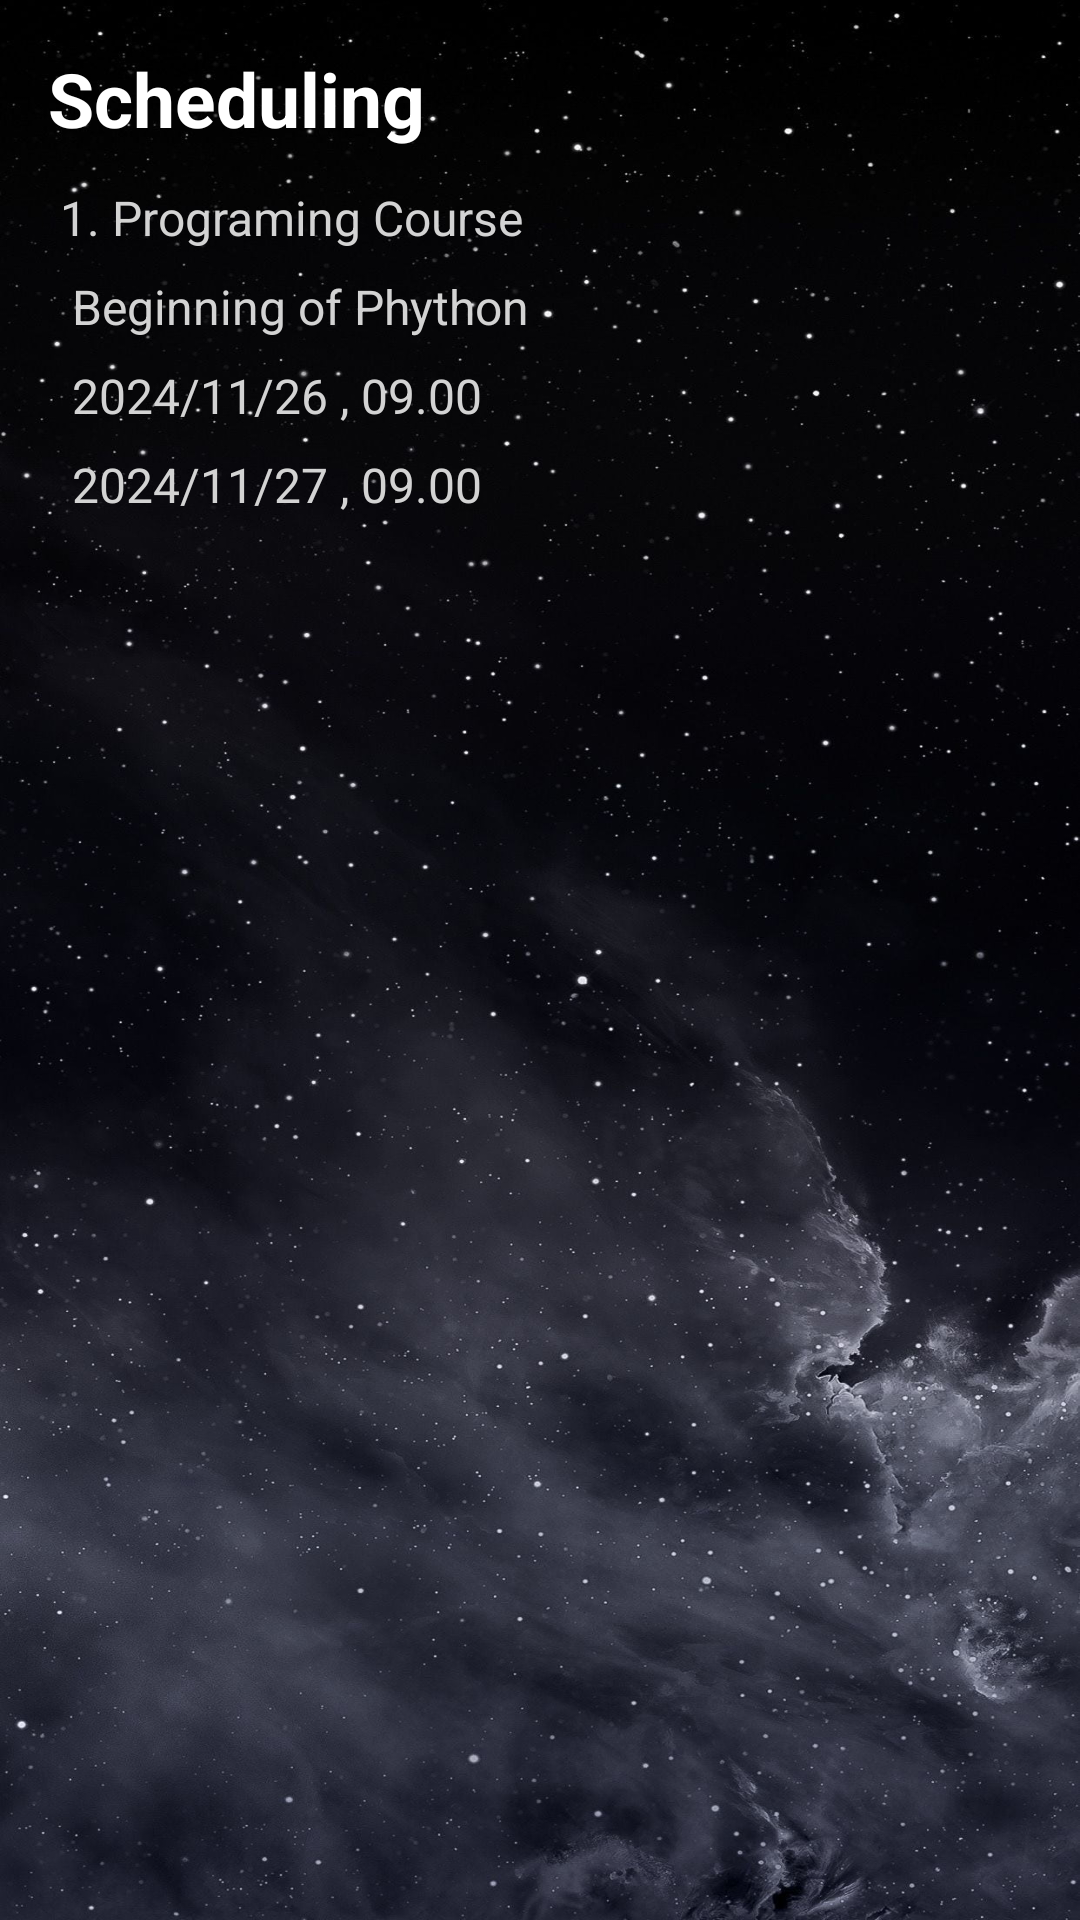

Reconstruct the res/layout file that produces this screen, plus the resources it refers to.
<!-- AndroidManifest.xml: application theme Theme.SkillsExchangeMobileApp -->
<!-- res/layout/activity_view_all_courses.xml -->
<?xml version="1.0" encoding="utf-8"?>
<ScrollView xmlns:android="http://schemas.android.com/apk/res/android"
    android:layout_width="match_parent"
    android:layout_height="match_parent"
    android:background="@drawable/background_image"
    android:padding="16dp">

    <LinearLayout
        android:layout_width="match_parent"
        android:layout_height="wrap_content"
        android:orientation="vertical">

        <TextView
            android:id="@+id/schedulingTitle"
            android:layout_width="match_parent"
            android:layout_height="wrap_content"
            android:paddingBottom="12dp"
            android:text="Scheduling"
            android:textColor="@color/white"
            android:textSize="25sp"
            android:textStyle="bold" />

        <TextView
            android:id="@+id/CourseTitle"
            android:layout_width="match_parent"
            android:layout_height="wrap_content"
            android:paddingBottom="8dp"
            android:text=" 1. Programing Course"
            android:textColor="@color/light_gray"
            android:textSize="16sp" />

        <TextView
            android:id="@+id/CoursesDescription"
            android:layout_width="match_parent"
            android:layout_height="wrap_content"
            android:paddingBottom="8dp"
            android:text="  Beginning of Phython"
            android:textColor="@color/light_gray"
            android:textSize="16sp" />

        <TextView
            android:id="@+id/StartDateandTime"
            android:layout_width="match_parent"
            android:layout_height="wrap_content"
            android:paddingBottom="8dp"
            android:text="  2024/11/26 , 09.00"
            android:textColor="@color/light_gray"
            android:textSize="16sp" />

        <TextView
            android:id="@+id/EndDateandTime"
            android:layout_width="match_parent"
            android:layout_height="wrap_content"
            android:paddingBottom="8dp"
            android:text="  2024/11/27 , 09.00"
            android:textColor="@color/light_gray"
            android:textSize="16sp" />

    </LinearLayout>
</ScrollView>
<!-- resources referenced by this layout -->
<resources>
  <color name="light_gray">#D3D3D3</color>
  <color name="white">#FFFFFFFF</color>
  <!-- drawable background_image: jpg bitmap (drawable, 235001 bytes) -->
  <style name="Theme.SkillsExchangeMobileApp" parent="Base.Theme.SkillsExchangeMobileApp" />
  <style name="Base.Theme.SkillsExchangeMobileApp" parent="Theme.Material3.DayNight.NoActionBar">
          
          
      </style>
</resources>
